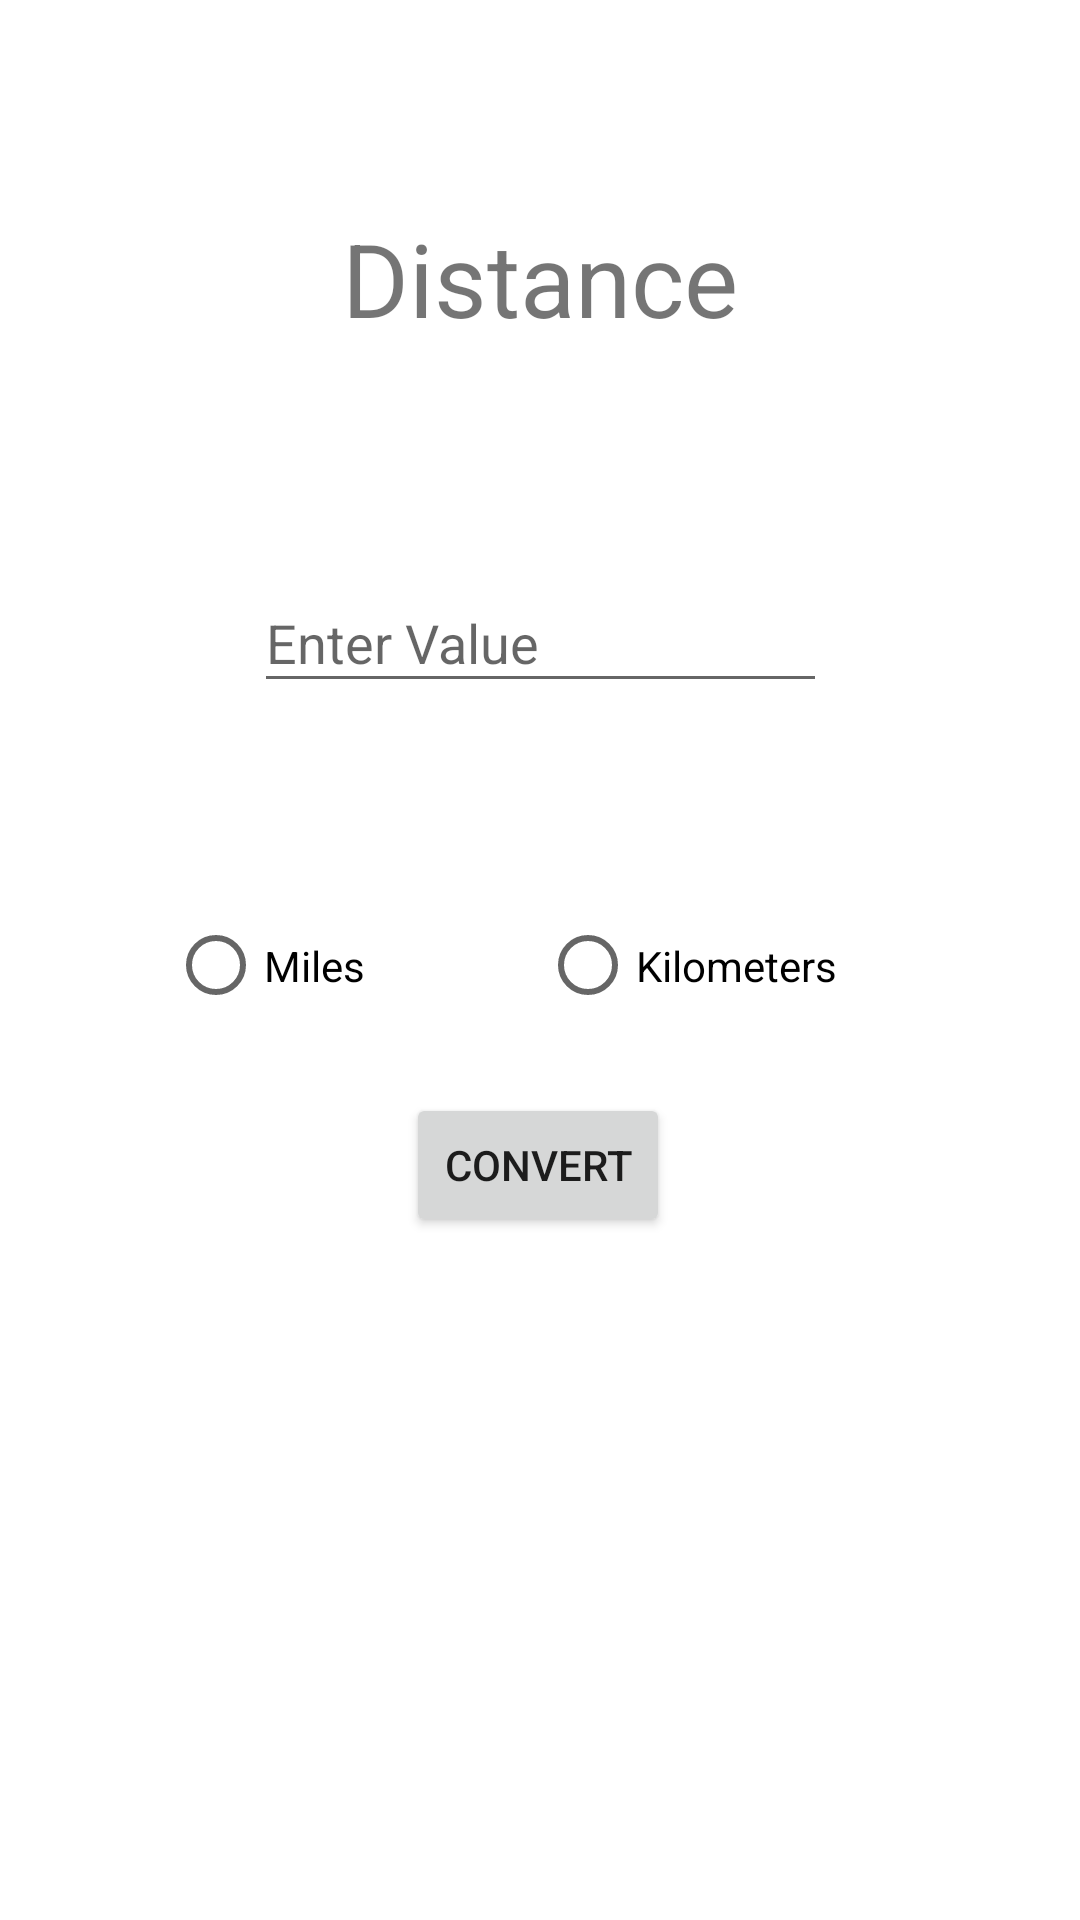

Write the Android layout XML for this screen, with the resource values it uses.
<!-- AndroidManifest.xml: application theme Theme.PocketConverterByTobias -->
<!-- res/layout/activity_distance.xml -->
<?xml version="1.0" encoding="utf-8"?>
<androidx.constraintlayout.widget.ConstraintLayout xmlns:android="http://schemas.android.com/apk/res/android"
    xmlns:app="http://schemas.android.com/apk/res-auto"
    xmlns:tools="http://schemas.android.com/tools"
    android:layout_width="match_parent"
    android:layout_height="match_parent"
    tools:context=".DistanceActivity">

    <TextView
        android:id="@+id/txtDist"
        android:layout_width="wrap_content"
        android:layout_height="wrap_content"
        android:layout_marginTop="70dp"
        android:text="@string/txtDist"
        android:textSize="34sp"
        app:layout_constraintEnd_toEndOf="parent"
        app:layout_constraintHorizontal_bias="0.5"
        app:layout_constraintStart_toStartOf="parent"
        app:layout_constraintTop_toTopOf="parent" />

    <Button
        android:id="@+id/btnConvert"
        android:layout_width="wrap_content"
        android:layout_height="wrap_content"
        android:layout_marginTop="19dp"
        android:text="@string/btnConvert"
        app:layout_constraintEnd_toEndOf="parent"
        app:layout_constraintHorizontal_bias="0.498"
        app:layout_constraintStart_toStartOf="parent"
        app:layout_constraintTop_toBottomOf="@+id/radioBtnGroup" />

    <TextView
        android:id="@+id/poundBox"
        android:layout_width="wrap_content"
        android:layout_height="wrap_content"
        android:layout_marginTop="53dp"
        app:layout_constraintEnd_toEndOf="parent"
        app:layout_constraintStart_toStartOf="parent"
        app:layout_constraintTop_toBottomOf="@+id/btnConvert" />

    <TextView
        android:id="@+id/kiloBox"
        android:layout_width="wrap_content"
        android:layout_height="wrap_content"
        android:layout_marginTop="24dp"
        app:layout_constraintEnd_toEndOf="parent"
        app:layout_constraintHorizontal_bias="0.501"
        app:layout_constraintStart_toStartOf="parent"
        app:layout_constraintTop_toBottomOf="@+id/poundBox" />

    <TextView
        android:id="@+id/tonsBox"
        android:layout_width="wrap_content"
        android:layout_height="wrap_content"
        android:layout_marginTop="30dp"
        app:layout_constraintEnd_toEndOf="parent"
        app:layout_constraintHorizontal_bias="0.501"
        app:layout_constraintStart_toStartOf="parent"
        app:layout_constraintTop_toBottomOf="@+id/kiloBox" />

    <TextView
        android:id="@+id/meterBox"
        android:layout_width="wrap_content"
        android:layout_height="wrap_content"
        android:layout_marginTop="23dp"
        app:layout_constraintEnd_toEndOf="parent"
        app:layout_constraintHorizontal_bias="0.501"
        app:layout_constraintStart_toStartOf="parent"
        app:layout_constraintTop_toBottomOf="@+id/tonsBox" />

    <TextView
        android:id="@+id/yardBox"
        android:layout_width="wrap_content"
        android:layout_height="wrap_content"
        android:layout_marginTop="25dp"
        app:layout_constraintEnd_toEndOf="parent"
        app:layout_constraintHorizontal_bias="0.501"
        app:layout_constraintStart_toStartOf="parent"
        app:layout_constraintTop_toBottomOf="@+id/meterBox" />

    <EditText
        android:id="@+id/txtDistEntered"
        android:layout_width="191dp"
        android:layout_height="43dp"
        android:layout_marginTop="76dp"
        android:layout_marginBottom="32dp"
        android:ems="10"
        android:hint="@string/hintVal"
        android:inputType="numberDecimal|numberSigned"
        app:layout_constraintBottom_toTopOf="@+id/radioBtnGroup"
        app:layout_constraintEnd_toEndOf="parent"
        app:layout_constraintStart_toStartOf="parent"
        app:layout_constraintTop_toBottomOf="@+id/txtDist" />

    <RadioGroup
        android:id="@+id/radioBtnGroup"
        android:layout_width="248dp"
        android:layout_height="47dp"
        android:layout_marginTop="32dp"
        android:layout_marginBottom="35dp"
        android:orientation="horizontal"
        app:layout_constraintBottom_toTopOf="@+id/btnConvert"
        app:layout_constraintEnd_toEndOf="parent"
        app:layout_constraintHorizontal_bias="0.5"
        app:layout_constraintStart_toStartOf="parent"
        app:layout_constraintTop_toBottomOf="@+id/txtDistEntered">

        <RadioButton
            android:id="@+id/poundBtn"
            android:layout_width="124dp"
            android:layout_height="wrap_content"
            android:text="Miles" />

        <RadioButton
            android:id="@+id/kiloBtn"
            android:layout_width="122dp"
            android:layout_height="match_parent"
            android:text="Kilometers" />

    </RadioGroup>

</androidx.constraintlayout.widget.ConstraintLayout>
<!-- resources referenced by this layout -->
<resources>
  <string name="btnConvert">Convert</string>
  <string name="hintVal">Enter Value</string>
  <string name="txtDist">Distance</string>
  <style name="Theme.PocketConverterByTobias" parent="Theme.MaterialComponents.DayNight.DarkActionBar">
          
          <item name="colorPrimary">@color/purple_500</item>
          <item name="colorPrimaryVariant">@color/purple_700</item>
          <item name="colorOnPrimary">@color/white</item>
          
          <item name="colorSecondary">@color/teal_200</item>
          <item name="colorSecondaryVariant">@color/teal_700</item>
          <item name="colorOnSecondary">@color/black</item>
          
          <item name="android:statusBarColor" tools:targetApi="l">?attr/colorPrimaryVariant</item>
          
      </style>
  <color name="purple_500">#E4D015</color>
  <color name="purple_700">#0220E8</color>
  <color name="white">#FFFFFFFF</color>
  <color name="teal_200">#000000</color>
  <color name="teal_700">#FF018786</color>
  <color name="black">#FF000000</color>
</resources>
